The GitHub repository Joao-gui/coppeliaSim_CNN contains a labelled image folder "dataset" with 2 categories: red cone, red cube. Examples follow, each with its label.

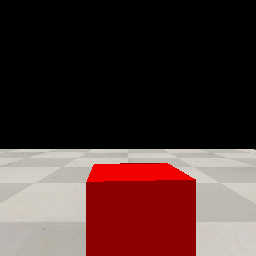
Label: red cube

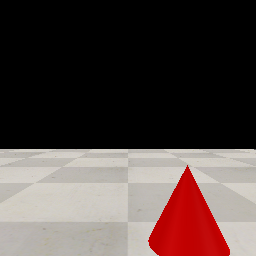
Label: red cone

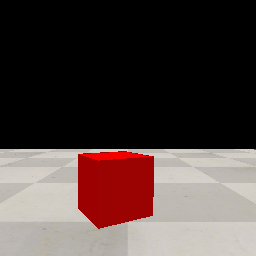
Label: red cube

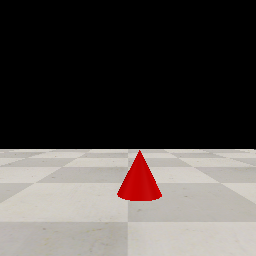
Label: red cone
